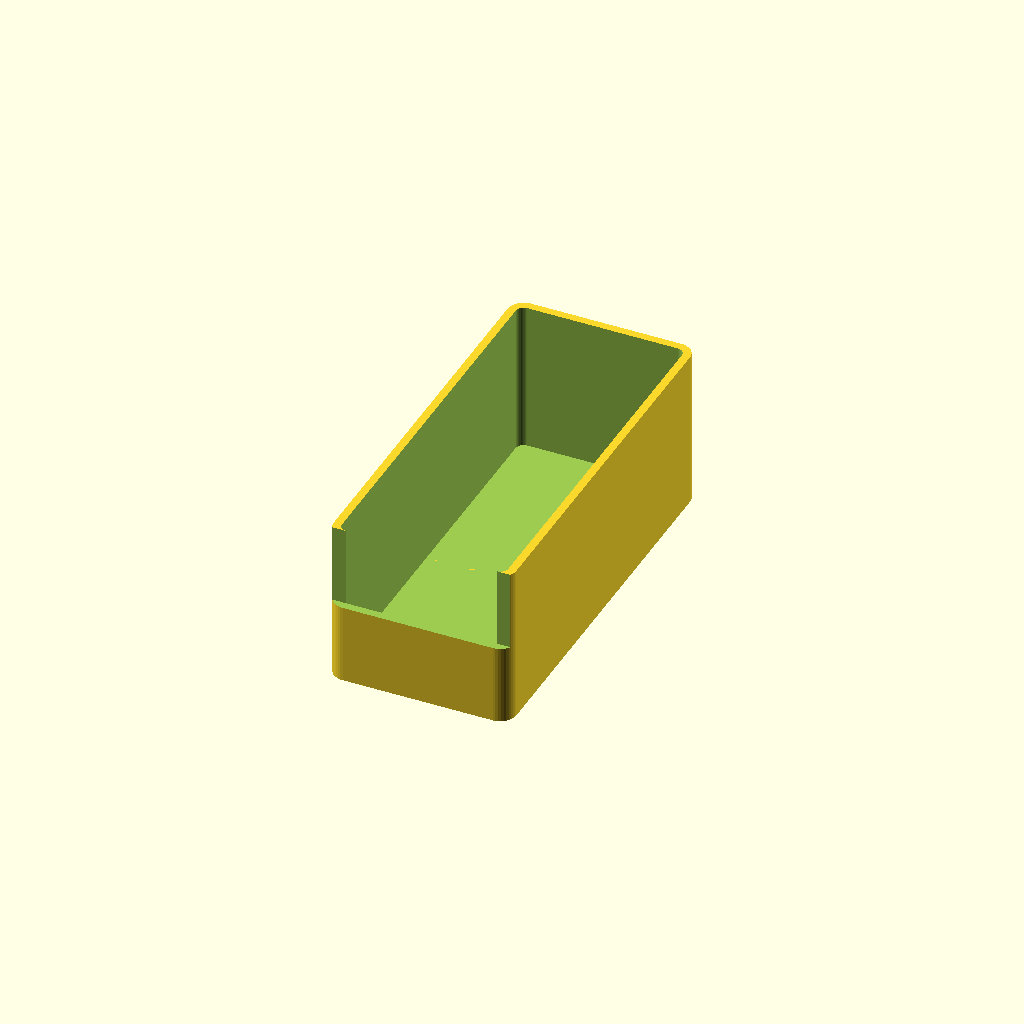
Cell 1: rendered with the file's own defaults.
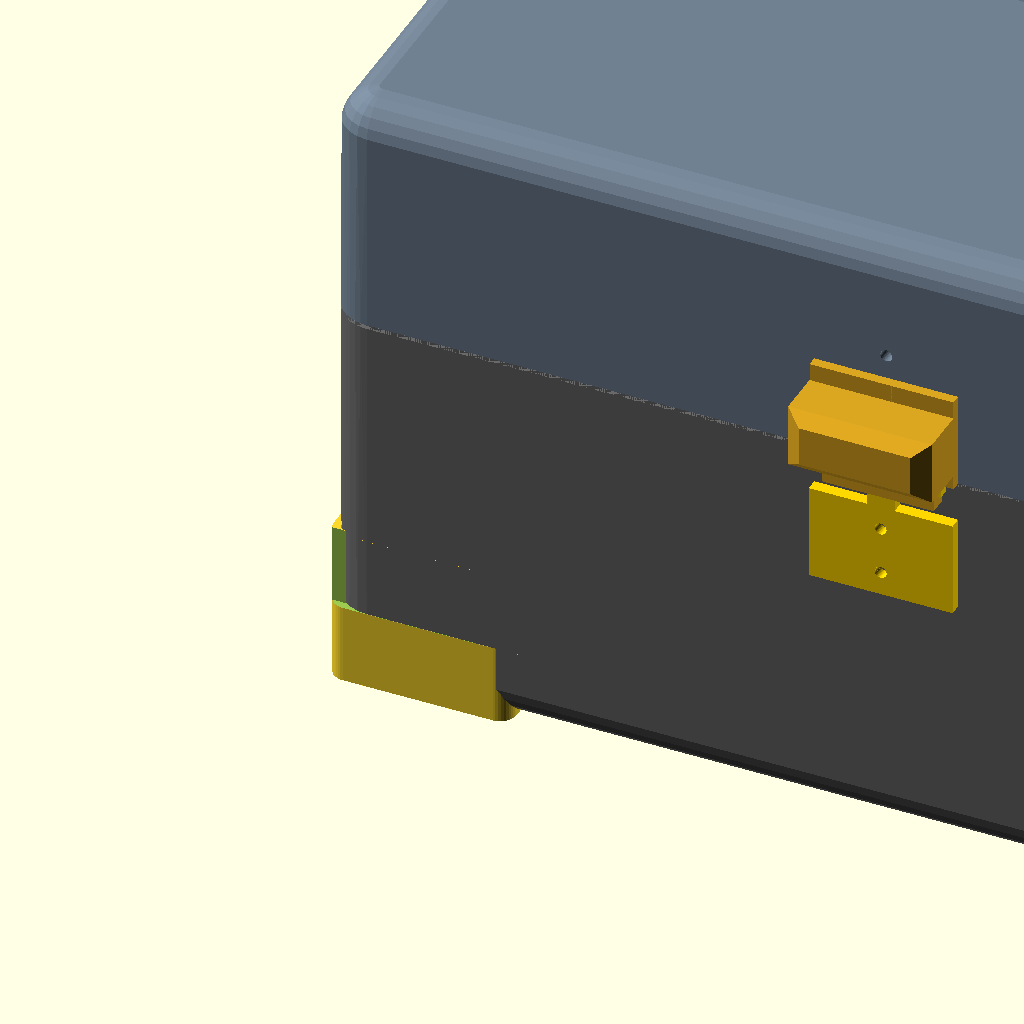
Cell 2: the same model with render_assembly = true.
All cells are drawn from one camera (rotation 55°, 0°, 25°, orthographic, colour scheme Cornfield), so only the parameter changes between them.
OpenSCAD source file cad/stl_tray_left.scad:
include <protective_storage_box.scad>
lid_angle = 0;
show_tray_in_assembly = false;
render_assembly = false;
tray_left();
Customizer parameters (derived from the source; name, type, default, range or options):
lid_angle: number, default 0
show_tray_in_assembly: bool, default false
render_assembly: bool, default false
